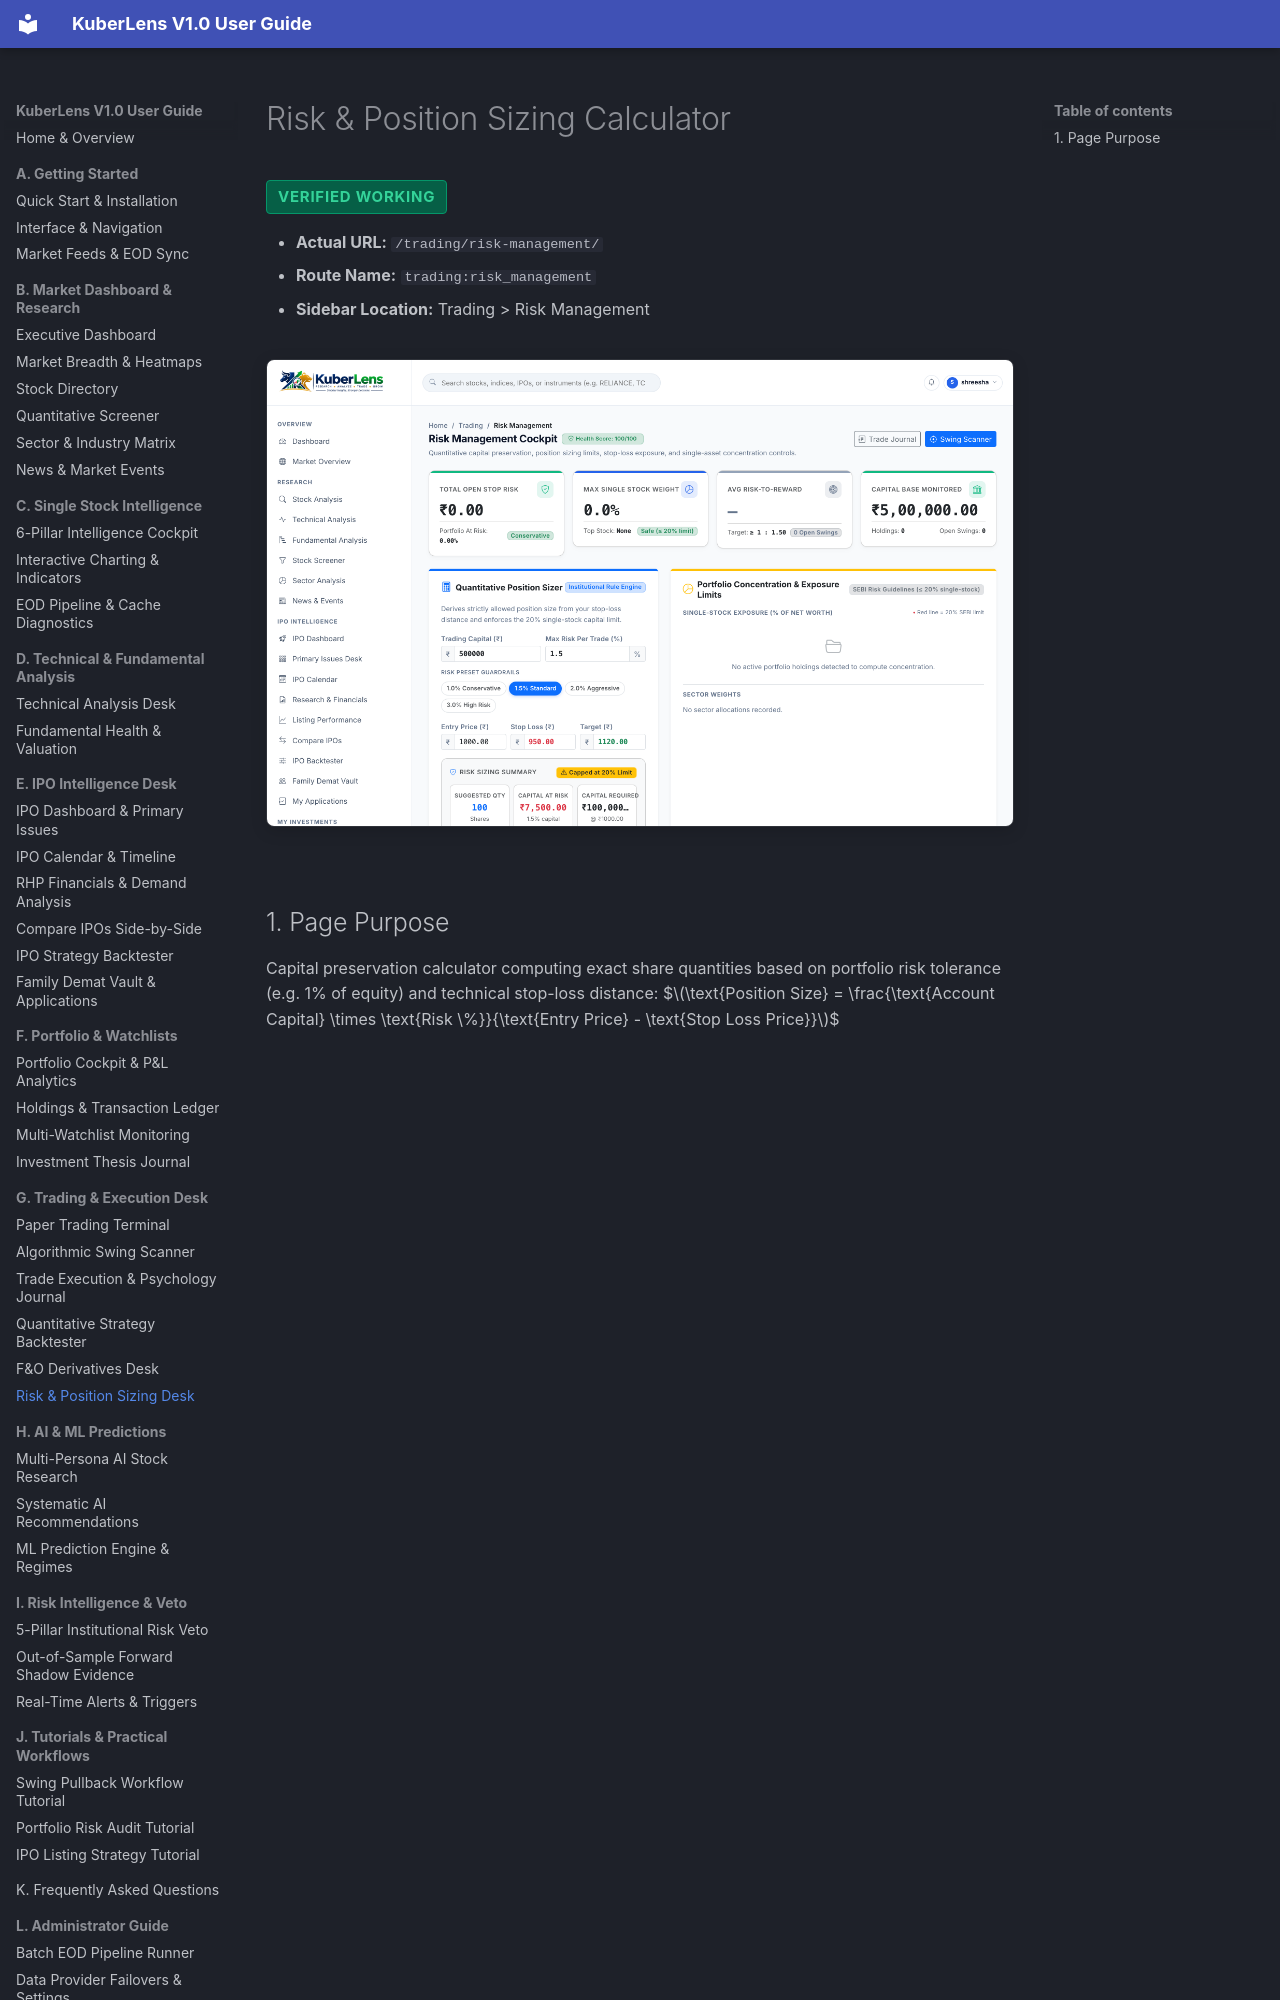

repository: Shreesha666/KuberLens · page: trading/risk-management/index.html · generator: mkdocs

# Risk & Position Sizing Calculator

<span class="badge-status badge-verified">Verified Working</span>

- **Actual URL:** `/trading/risk-management/`
- **Route Name:** `trading:risk_management`
- **Sidebar Location:** Trading > Risk Management

![Risk Management Calculator](../assets/screenshots/31_risk_management.png)
